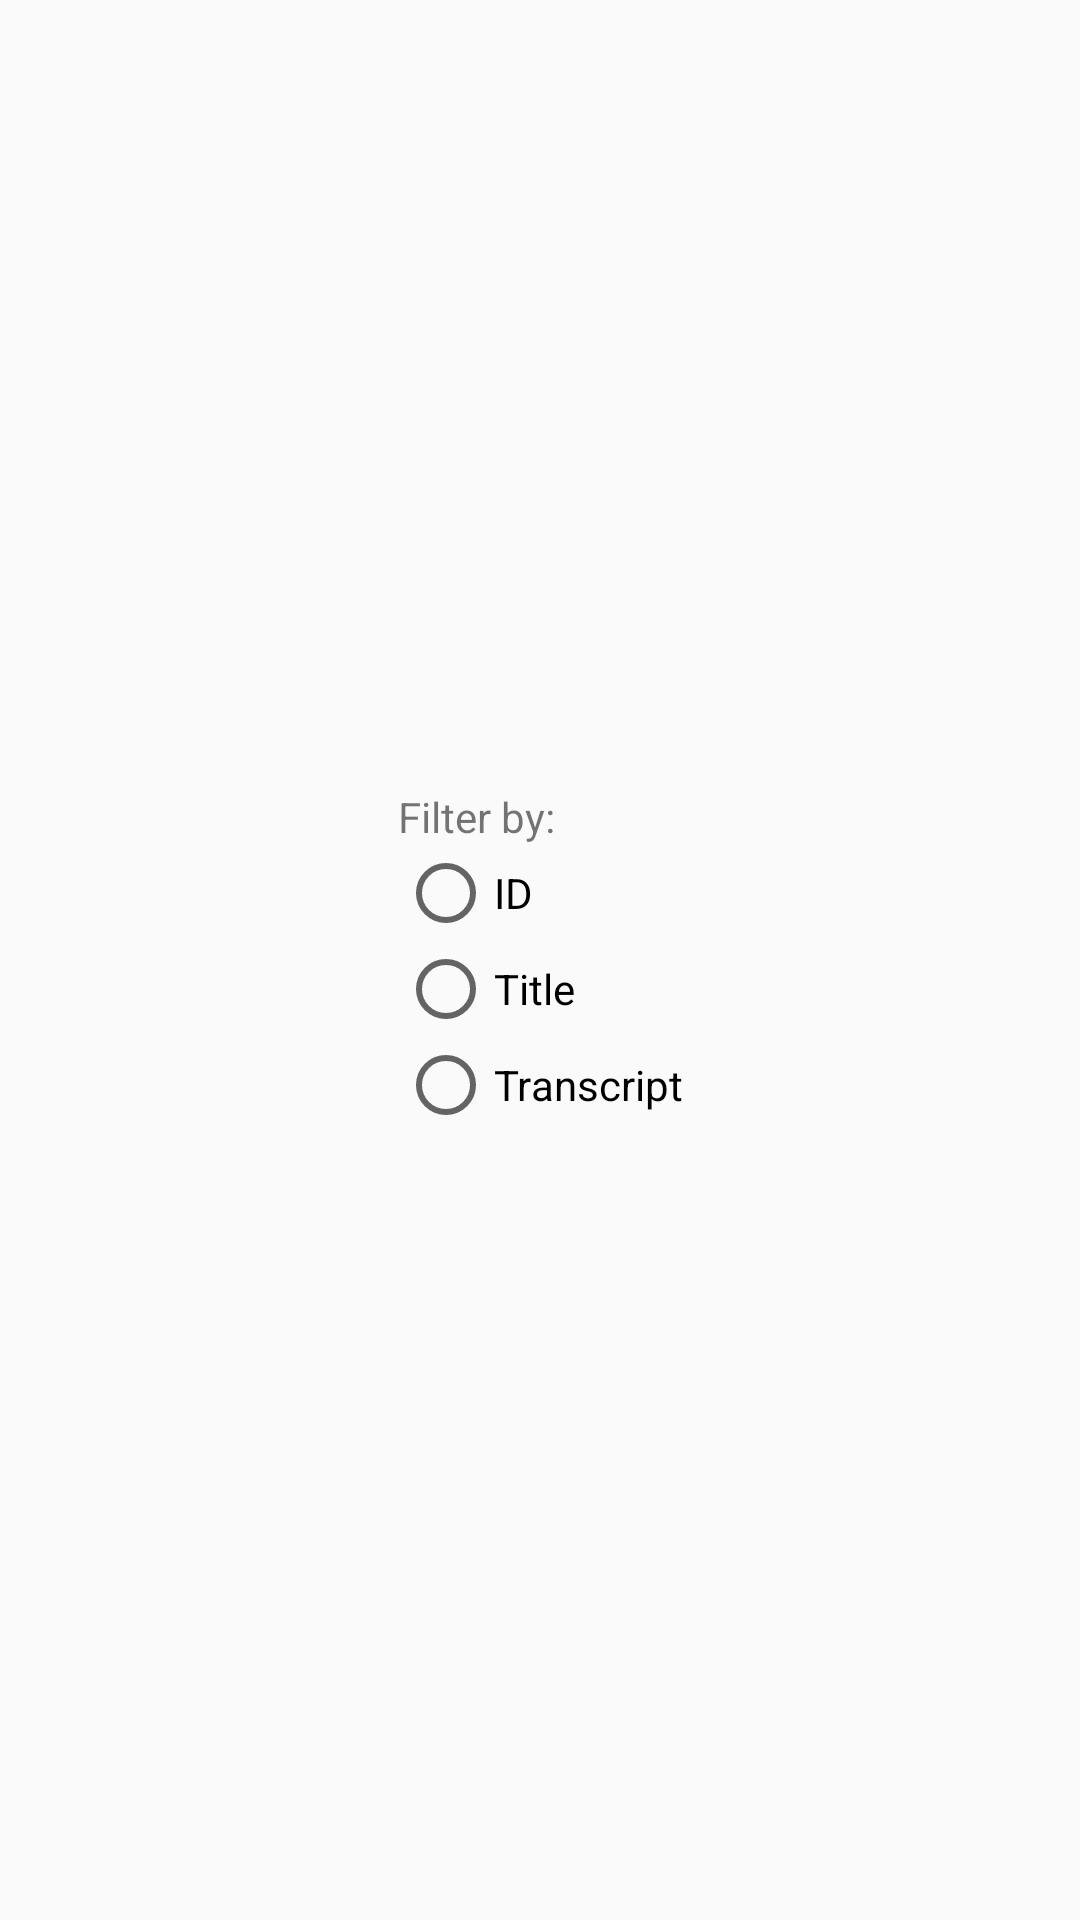

Layout XML and referenced resources for this Android screen:
<!-- AndroidManifest.xml: application theme Theme.AppCompat.Light.NoActionBar -->
<!-- res/layout/filter_dialog.xml -->
<?xml version="1.0" encoding="utf-8"?>
<android.support.constraint.ConstraintLayout xmlns:android="http://schemas.android.com/apk/res/android"
    xmlns:app="http://schemas.android.com/apk/res-auto"
    xmlns:tools="http://schemas.android.com/tools"
    android:layout_width="wrap_content"
    android:layout_height="wrap_content">

    <LinearLayout
        android:id="@+id/filter_dialog"
        android:layout_width="wrap_content"
        android:layout_height="wrap_content"
        android:layout_margin="8dp"
        android:orientation="vertical"
        android:padding="8dp"
        app:layout_constraintBottom_toBottomOf="parent"
        app:layout_constraintEnd_toEndOf="parent"
        app:layout_constraintStart_toStartOf="parent"
        app:layout_constraintTop_toTopOf="parent">

        <TextView
            android:id="@+id/filter_by"
            android:layout_width="wrap_content"
            android:layout_height="wrap_content"
            android:text="Filter by:" />

        <RadioGroup
            android:id="@+id/radio_group_filter"
            android:layout_width="wrap_content"
            android:layout_height="wrap_content">

            <RadioButton
                android:id="@+id/radio_button_id"
                android:layout_width="match_parent"
                android:layout_height="wrap_content"
                android:layout_weight="1"
                android:text="ID" />

            <RadioButton
                android:id="@+id/radio_button_title"
                android:layout_width="match_parent"
                android:layout_height="wrap_content"
                android:layout_weight="1"
                android:text="Title" />

            <RadioButton
                android:id="@+id/radio_button_transcript"
                android:layout_width="match_parent"
                android:layout_height="wrap_content"
                android:layout_weight="1"
                android:text="Transcript" />
        </RadioGroup>
    </LinearLayout>
</android.support.constraint.ConstraintLayout>
<!-- resources referenced by this layout -->
<resources>

</resources>
